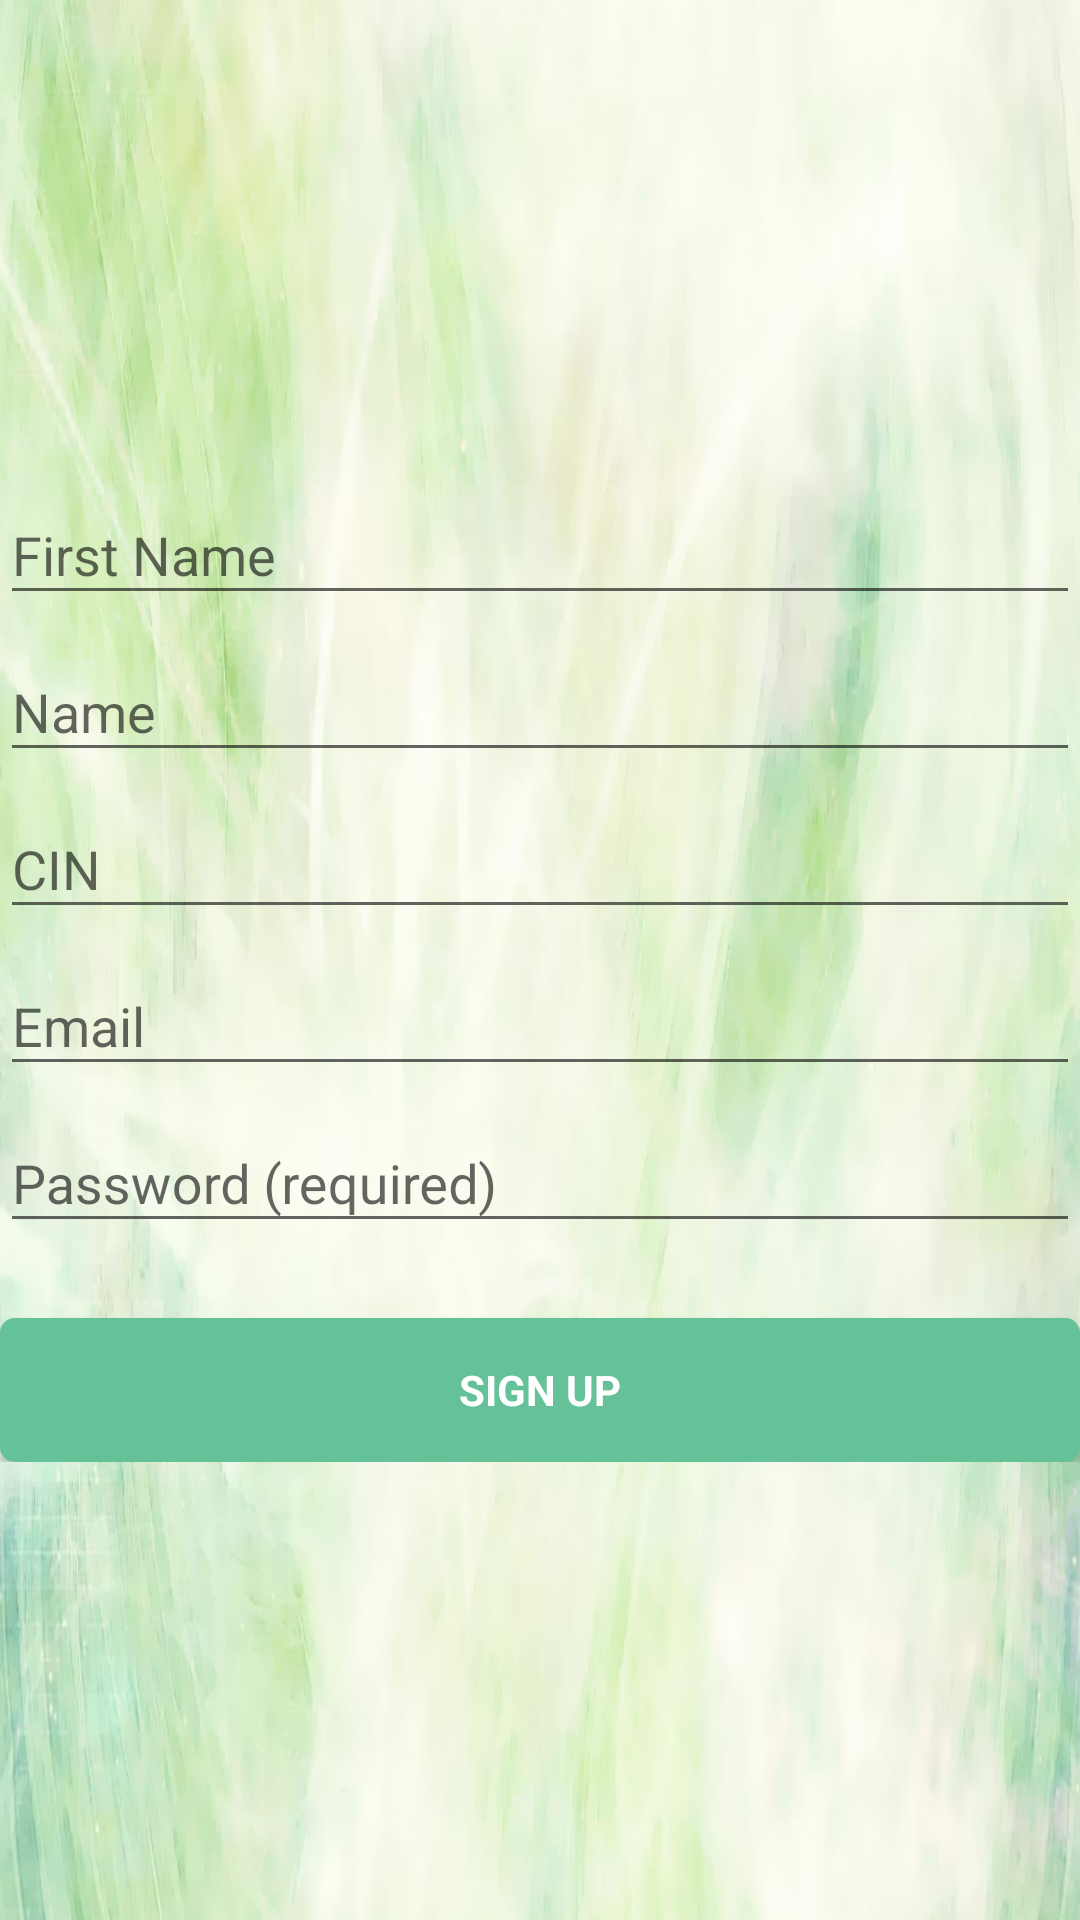

Reconstruct the res/layout file that produces this screen, plus the resources it refers to.
<!-- AndroidManifest.xml: application theme AppTheme -->
<!-- res/layout/activity_sign_up.xml -->
<?xml version="1.0" encoding="utf-8"?>
<LinearLayout xmlns:android="http://schemas.android.com/apk/res/android"
    xmlns:app="http://schemas.android.com/apk/res-auto"
    xmlns:tools="http://schemas.android.com/tools"
    android:layout_width="match_parent"
    android:layout_height="match_parent"
    android:background="@drawable/background"
    tools:context="app.com.luckyclick.SignUp">

    <ScrollView
        android:id="@+id/login_form"
        android:layout_width="match_parent"
        android:layout_height="match_parent">

        <LinearLayout
            android:id="@+id/sign_up_form"
            android:layout_width="match_parent"
            android:layout_height="wrap_content"
            android:layout_gravity="center"
            android:orientation="vertical">

            <android.support.design.widget.TextInputLayout
                android:layout_width="match_parent"
                android:layout_height="wrap_content">

                <AutoCompleteTextView
                    android:id="@+id/firstName"
                    android:layout_width="match_parent"
                    android:layout_height="wrap_content"
                    android:hint="@string/first_name"
                    android:imeOptions="actionNext"
                    android:inputType="text"
                    android:maxLines="1"
                    android:singleLine="true" />

            </android.support.design.widget.TextInputLayout>

            <android.support.design.widget.TextInputLayout
                android:layout_width="match_parent"
                android:layout_height="wrap_content">

                <AutoCompleteTextView
                    android:id="@+id/name"
                    android:layout_width="match_parent"
                    android:layout_height="wrap_content"
                    android:hint="@string/name"
                    android:imeOptions="actionNext"
                    android:inputType="text"
                    android:maxLines="1"
                    android:singleLine="true" />

            </android.support.design.widget.TextInputLayout>

            <android.support.design.widget.TextInputLayout
                android:layout_width="match_parent"
                android:layout_height="wrap_content">

                <AutoCompleteTextView
                    android:id="@+id/cin"
                    android:layout_width="match_parent"
                    android:layout_height="wrap_content"
                    android:hint="@string/cin"
                    android:imeOptions="actionNext"
                    android:inputType="number"
                    android:maxLines="1"
                    android:singleLine="true" />

            </android.support.design.widget.TextInputLayout>

            <android.support.design.widget.TextInputLayout
                android:layout_width="match_parent"
                android:layout_height="wrap_content">

                <AutoCompleteTextView
                    android:id="@+id/email"
                    android:layout_width="match_parent"
                    android:layout_height="wrap_content"
                    android:hint="@string/prompt_email"
                    android:inputType="textEmailAddress"
                    android:maxLines="1"
                    android:imeOptions="actionNext"
                    android:singleLine="true" />

            </android.support.design.widget.TextInputLayout>

            <android.support.design.widget.TextInputLayout
                android:layout_width="match_parent"
                android:layout_height="wrap_content">

                <EditText
                    android:id="@+id/password"
                    android:layout_width="match_parent"
                    android:layout_height="wrap_content"
                    android:hint="@string/prompt_password"
                    android:imeActionId="6"
                    android:imeActionLabel="@string/action_sign_in_short"
                    android:inputType="textPassword"
                    android:imeOptions="actionUnspecified"
                    android:maxLines="1"
                    android:singleLine="true" />

            </android.support.design.widget.TextInputLayout>

            <Button
                android:id="@+id/email_sign_in_button"
                style="?android:textAppearanceSmall"
                android:layout_width="match_parent"
                android:layout_height="wrap_content"
                android:layout_marginTop="25dp"
                android:background="@drawable/button"
                android:text="@string/sign_up"
                android:textColor="@color/white"
                android:textStyle="bold" />

        </LinearLayout>
    </ScrollView>
</LinearLayout>
<!-- resources referenced by this layout -->
<resources>
  <color name="white">#FFFFFF</color>
  <!-- drawable background: jpg bitmap (drawable, 104483 bytes) -->
  <!-- drawable button (drawable) -->
  <?xml version="1.0" encoding="utf-8"?>
  <selector xmlns:android="http://schemas.android.com/apk/res/android">
      <item android:state_pressed="true">
          <shape android:shape="rectangle">
              <solid android:color="@color/grey" />
              <corners android:radius="5dp" />
          </shape>
      </item>
  
      <item>
          <shape android:shape="rectangle">
              <solid android:color="@color/colorAccent" />
              <corners android:radius="5dp" />
          </shape>
      </item>
  </selector>
  <string name="action_sign_in_short">Sign in</string>
  <string name="cin">CIN</string>
  <string name="first_name">First Name</string>
  <string name="name">Name</string>
  <string name="prompt_email">Email</string>
  <string name="prompt_password">Password (required)</string>
  <string name="sign_up">Sign Up</string>
  <style name="AppTheme" parent="Theme.AppCompat.Light.DarkActionBar">
          
          <item name="colorPrimary">@color/colorAccent</item>
          <item name="colorPrimaryDark">@color/grey</item>
          <item name="colorAccent">@color/colorAccent</item>
      </style>
  <color name="grey">#37000000</color>
  <color name="colorAccent">#65C197</color>
</resources>
